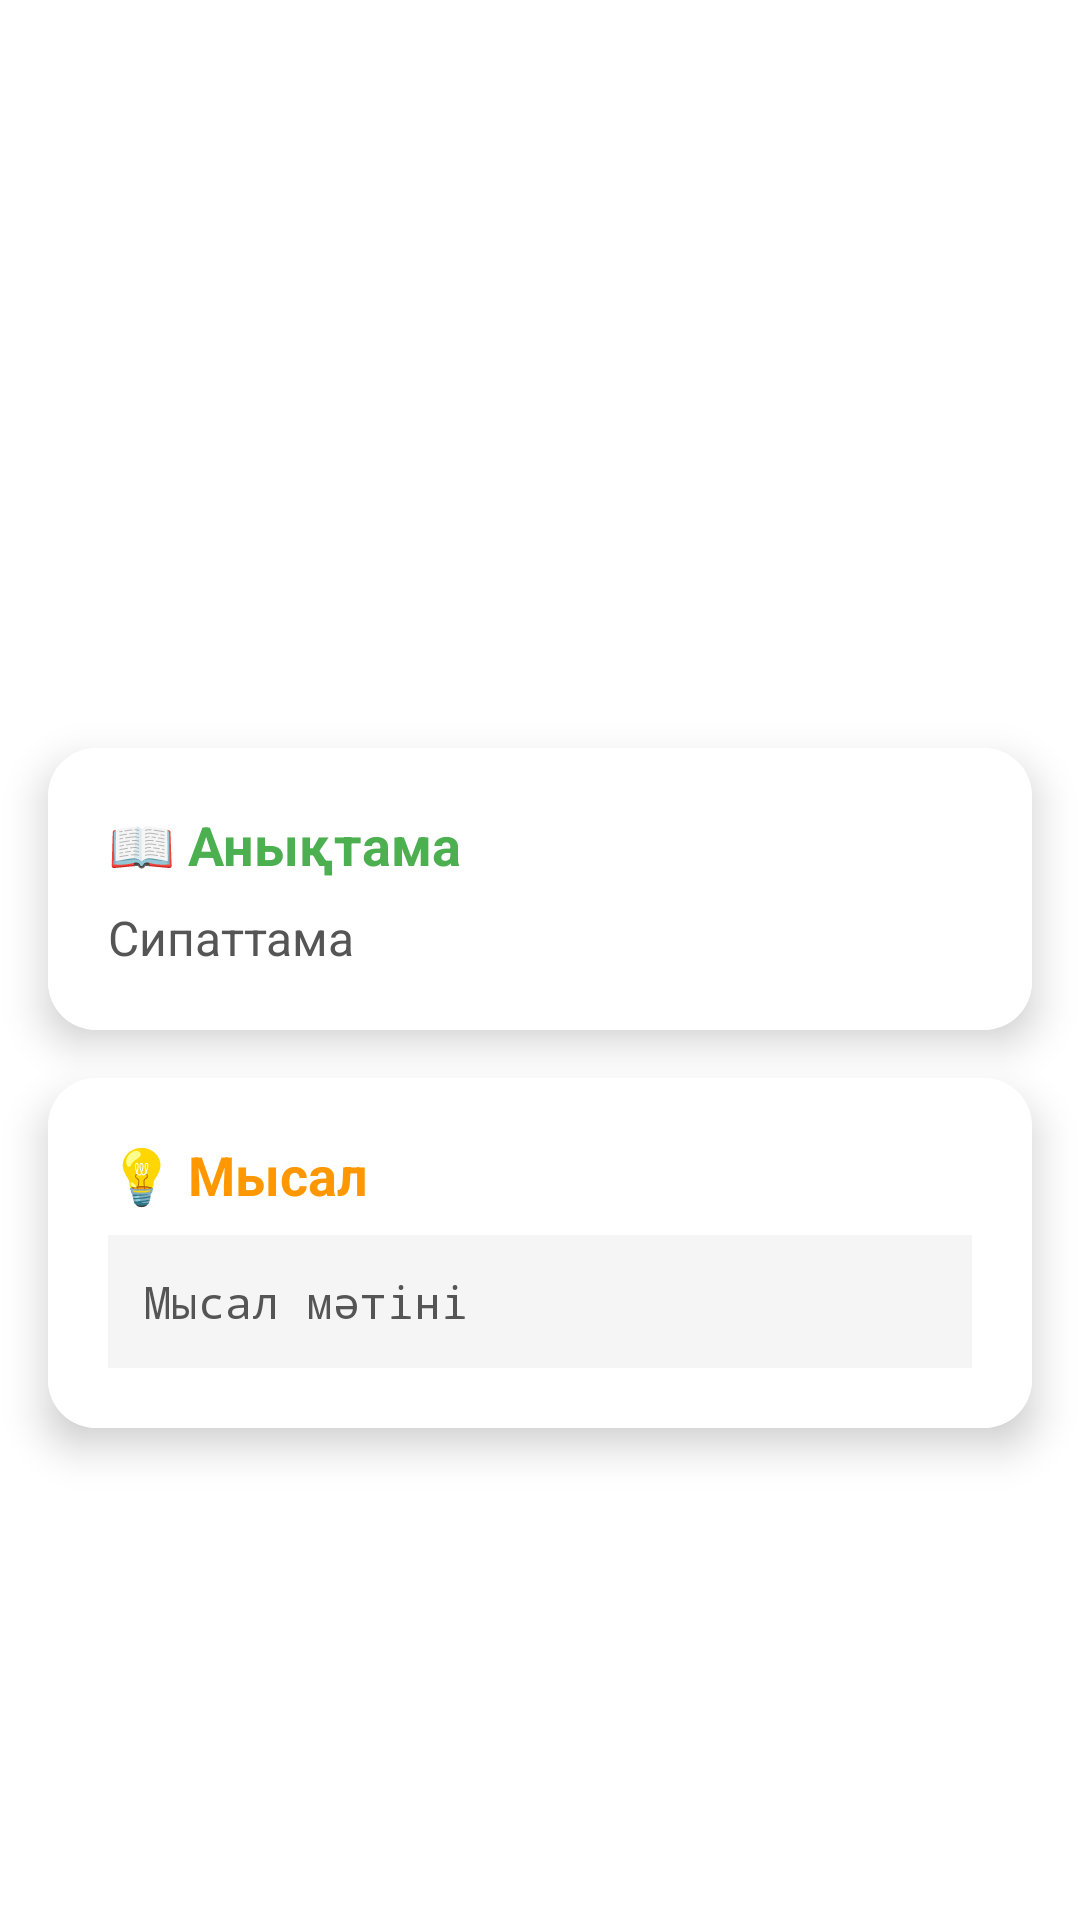

Layout XML and referenced resources for this Android screen:
<!-- AndroidManifest.xml: application theme Theme.AlgorithmApp -->
<!-- res/layout/activity_algorithm_detail.xml -->
<?xml version="1.0" encoding="utf-8"?>
<ScrollView xmlns:android="http://schemas.android.com/apk/res/android"
    xmlns:app="http://schemas.android.com/apk/res-auto"
    android:layout_width="match_parent"
    android:layout_height="match_parent"
    android:background="@drawable/gradient_background">

    <LinearLayout
        android:layout_width="match_parent"
        android:layout_height="wrap_content"
        android:orientation="vertical">

        <RelativeLayout
            android:layout_width="match_parent"
            android:layout_height="wrap_content"
            android:padding="16dp">

            <ImageView
                android:id="@+id/btnBack"
                android:layout_width="40dp"
                android:layout_height="40dp"
                android:src="@drawable/ic_back"
                android:background="?attr/selectableItemBackgroundBorderless"
                android:padding="8dp"
                android:contentDescription="Back button"/>

        </RelativeLayout>

        <ImageView
            android:id="@+id/ivAlgorithmIcon"
            android:layout_width="100dp"
            android:layout_height="100dp"
            android:layout_gravity="center"
            android:layout_marginTop="8dp"
            android:contentDescription="Algorithm icon"/>

        <TextView
            android:id="@+id/tvDetailTitle"
            android:layout_width="wrap_content"
            android:layout_height="wrap_content"
            android:layout_gravity="center"
            android:layout_marginTop="16dp"
            android:text="Алгоритм"
            android:textColor="@android:color/white"
            android:textSize="28sp"
            android:textStyle="bold"
            android:fontFamily="sans-serif-medium"/>

        <androidx.cardview.widget.CardView
            android:layout_width="match_parent"
            android:layout_height="wrap_content"
            android:layout_margin="16dp"
            app:cardCornerRadius="16dp"
            app:cardElevation="8dp">

            <LinearLayout
                android:layout_width="match_parent"
                android:layout_height="wrap_content"
                android:orientation="vertical"
                android:padding="20dp"
                android:background="@android:color/white">

                <TextView
                    android:layout_width="wrap_content"
                    android:layout_height="wrap_content"
                    android:text="📖 Анықтама"
                    android:textSize="18sp"
                    android:textStyle="bold"
                    android:textColor="#4CAF50"
                    android:layout_marginBottom="8dp"/>

                <TextView
                    android:id="@+id/tvDetailDescription"
                    android:layout_width="match_parent"
                    android:layout_height="wrap_content"
                    android:text="Сипаттама"
                    android:textSize="16sp"
                    android:textColor="#555555"
                    android:lineSpacingExtra="4dp"/>

            </LinearLayout>
        </androidx.cardview.widget.CardView>

        <androidx.cardview.widget.CardView
            android:layout_width="match_parent"
            android:layout_height="wrap_content"
            android:layout_marginStart="16dp"
            android:layout_marginEnd="16dp"
            android:layout_marginBottom="24dp"
            app:cardCornerRadius="16dp"
            app:cardElevation="8dp">

            <LinearLayout
                android:layout_width="match_parent"
                android:layout_height="wrap_content"
                android:orientation="vertical"
                android:padding="20dp"
                android:background="@android:color/white">

                <TextView
                    android:layout_width="wrap_content"
                    android:layout_height="wrap_content"
                    android:text="💡 Мысал"
                    android:textSize="18sp"
                    android:textStyle="bold"
                    android:textColor="#FF9800"
                    android:layout_marginBottom="8dp"/>

                <TextView
                    android:id="@+id/tvDetailExample"
                    android:layout_width="match_parent"
                    android:layout_height="wrap_content"
                    android:text="Мысал мәтіні"
                    android:textSize="15sp"
                    android:textColor="#555555"
                    android:fontFamily="monospace"
                    android:background="#F5F5F5"
                    android:padding="12dp"
                    android:lineSpacingExtra="4dp"/>

            </LinearLayout>
        </androidx.cardview.widget.CardView>

    </LinearLayout>
</ScrollView>
<!-- resources referenced by this layout -->
<resources>
  <style name="Theme.AlgorithmApp" parent="Theme.MaterialComponents.Light.NoActionBar">
          <item name="colorPrimary">#667eea</item>
          <item name="colorPrimaryDark">#764ba2</item>
          <item name="colorAccent">#F093FB</item>
          <item name="android:statusBarColor">@android:color/transparent</item>
          <item name="android:windowLightStatusBar" tools:targetApi="m">false</item>
      </style>
</resources>
